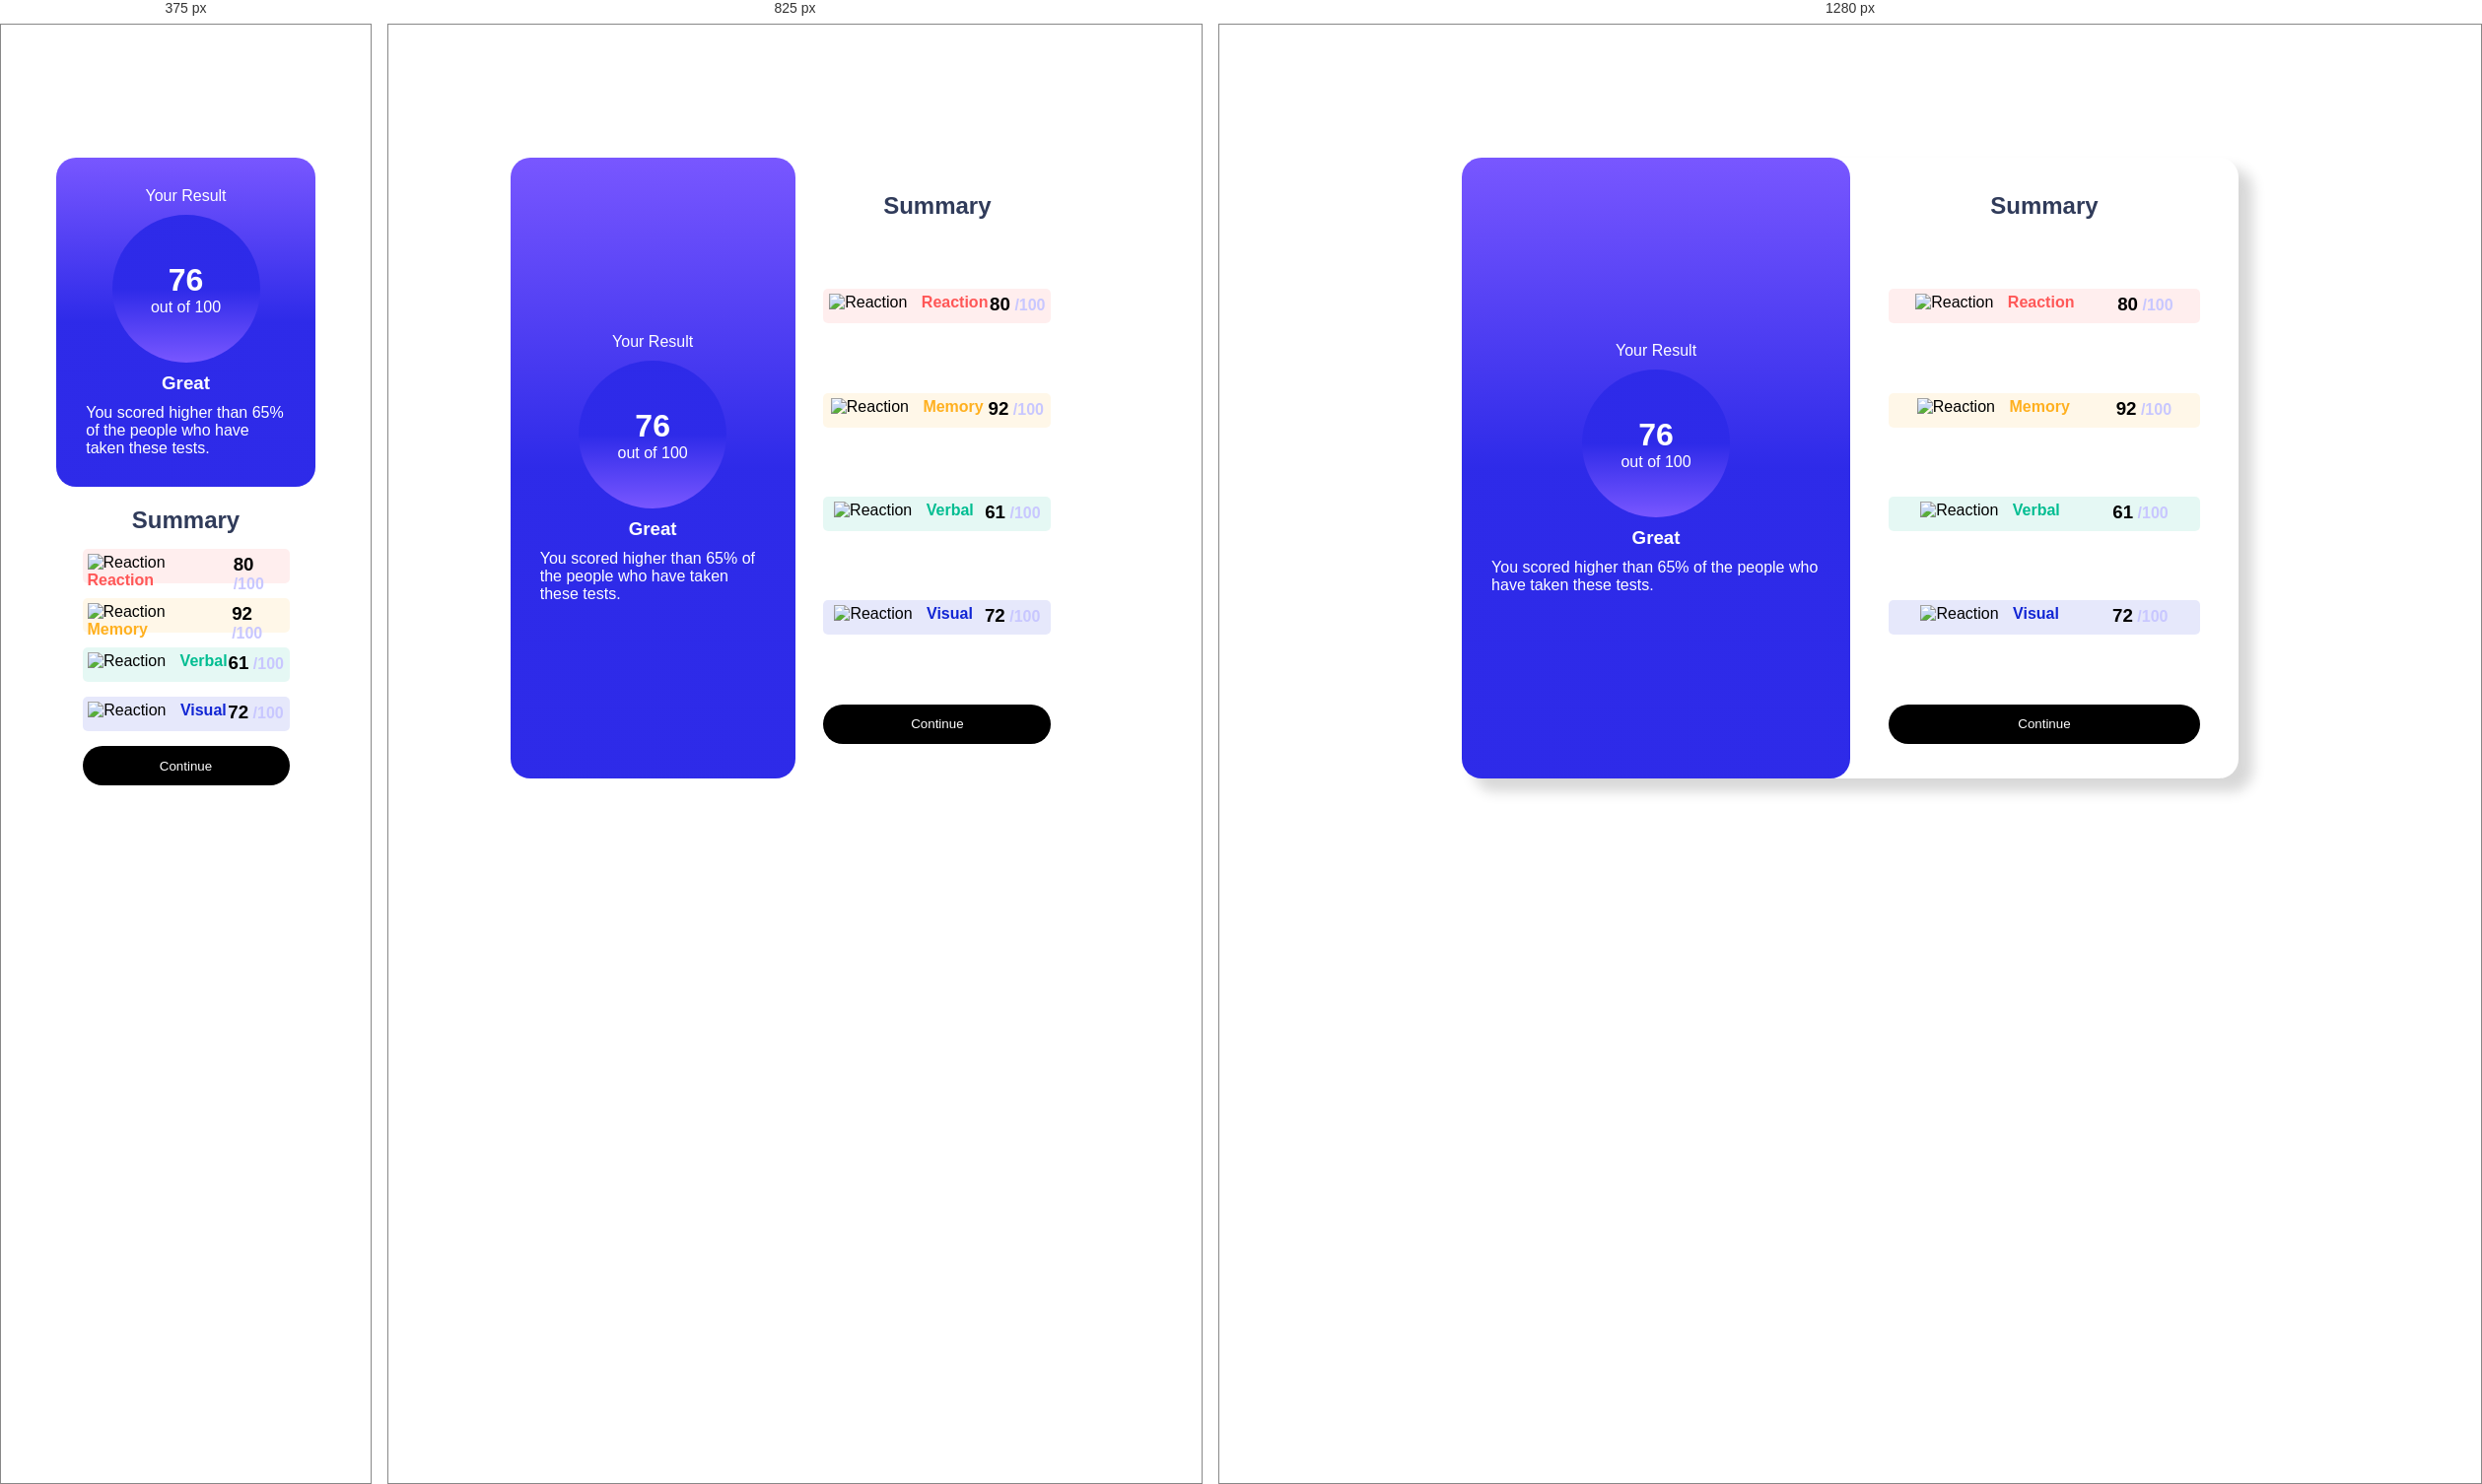
Rendered at 375 px, 825 px and 1280 px, left to right.

<!-- file: index.html -->
<!DOCTYPE html>
<html lang="en">
  <head>
    <meta charset="UTF-8" />
    <meta name="viewport" content="width=device-width, initial-scale=1.0" />
    <!-- displays site properly based on user's device -->

    <link
      rel="icon"
      type="image/png"
      sizes="32x32"
      href="./assets/images/favicon-32x32.png"
    />

    <link rel="stylesheet" href="style.css" />

    <title>Results summary component</title>
  </head>
  <body>
    <div class="wrapper">
      <div class="result">
        Your Result
        <div class="circle">
          <h1>76</h1>
          out of 100
        </div>
        <h3>Great</h3>
        <p>
          You scored higher than 65% of the people who have taken these tests.
        </p>
      </div>
      <div class="stats">
        <h2>Summary</h2>
        <div class="stat reaction">
          <div class="category">
            <img src="./assets/images/icon-reaction.svg" alt="Reaction" />
            <span class="reaction-label">
              Reaction 
            </span>
          </div>
          <div class="score">
            <h3 >80</h3>
            <span class="denominator">/100</span>
        </div>
      </div>
      <div class="stat memory">
        <div class="category">
          <img src="./assets/images/icon-memory.svg" alt="Reaction" />
          <span class="memory-label">
            Memory 
          </span>
        </div>
        <div class="score">
          <h3 >92</h3>
          <span class="denominator">/100</span>
      </div>
    </div>
    <div class="stat verbal">
      <div class="category">
        <img src="./assets/images/icon-verbal.svg" alt="Reaction" />
        <span class="verbal-label">
          Verbal
        </span>
      </div>
      <div class="score">
        <h3 >61</h3>
        <span class="denominator">/100</span>
    </div>
  </div>
  <div class="stat visual">
    <div class="category">
      <img src="./assets/images/icon-visual.svg" alt="Reaction" />
      <span class="visual-label">
        Visual
      </span>
    </div>
    <div class="score">
      <h3 >72</h3>
      <span class="denominator">/100</span>
  </div>
</div>
      <button>Continue</button>
    </div>
  </body>
</html>


/* @media block from style.css */
@media screen and (width <= 750px) {
  .wrapper {
    flex-direction: column;
    width: 100%;
    margin: 0;
    gap: 20px;
  }
  .result {
    max-width: none;
    width: 100%;
  }
  .stats {
    width: 100%;
    gap: 15px;
  }
}

/* @media block from style.css */
@media screen and (width > 900px) {
  .wrapper {
    box-shadow: 13px 12px 14px 1px rgba(0, 0, 0, 0.16);
    -webkit-box-shadow: 13px 12px 14px 1px rgba(0, 0, 0, 0.16);
    -moz-box-shadow: 13px 12px 14px 1px rgba(0, 0, 0, 0.16);
  }
}